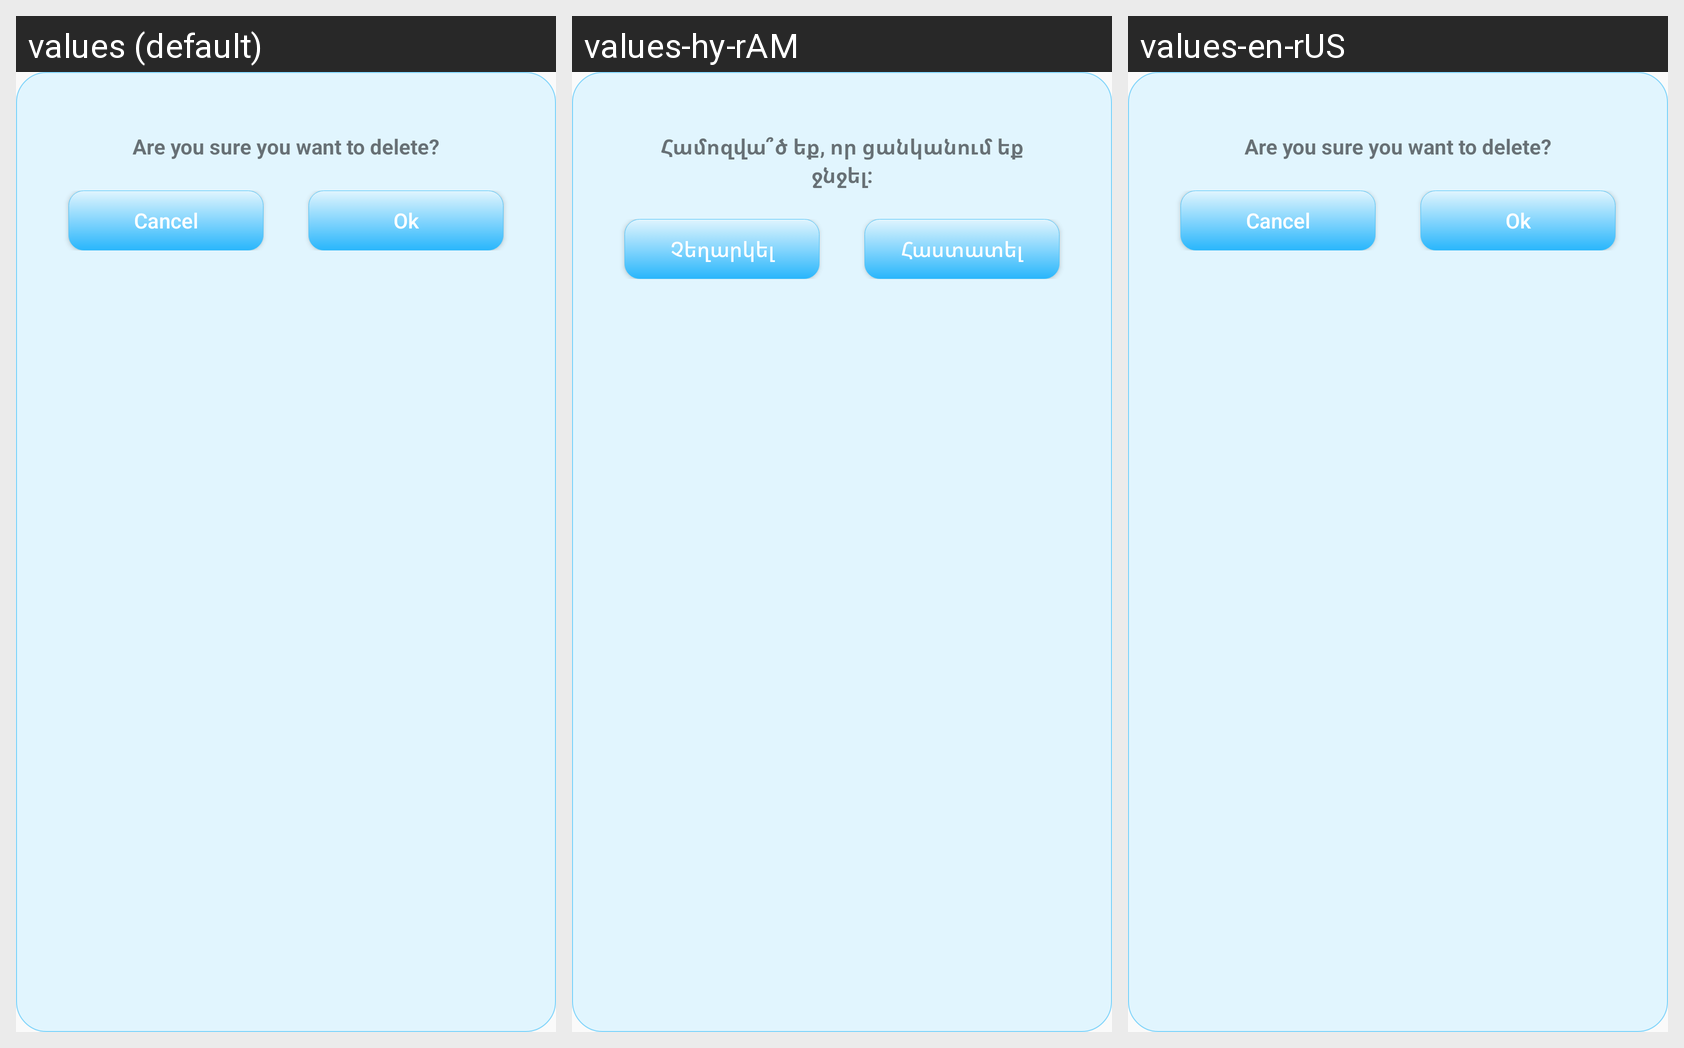

This grid shows one Android layout under several languages. Give, for every string resource on the screen, its name, the default text and each shown locale's text.
Android screen res/layout/dialog_layout.xml rendered under 3 locales, left to right: values (default), values-hy-rAM, values-en-rUS. Device: Nexus 5 (rendered at 1080×1920; each locale shown at half size, 540×960, under a caption strip naming it); theme AppTheme.
Strings drawn on this screen, with the default value and each locale's value (text and hints the layout hard-codes, and strings that could not be matched under every locale, appear in the picture but are not listed):

delete_msg
  values: Are you sure you want to delete?
  values-hy-rAM: Համոզվա՞ծ եք, որ ցանկանում եք ջնջել:
  values-en-rUS: Are you sure you want to delete?

cancel
  values: Cancel
  values-hy-rAM: Չեղարկել
  values-en-rUS: Cancel

ok
  values: Ok
  values-hy-rAM: Հաստատել
  values-en-rUS: Ok
